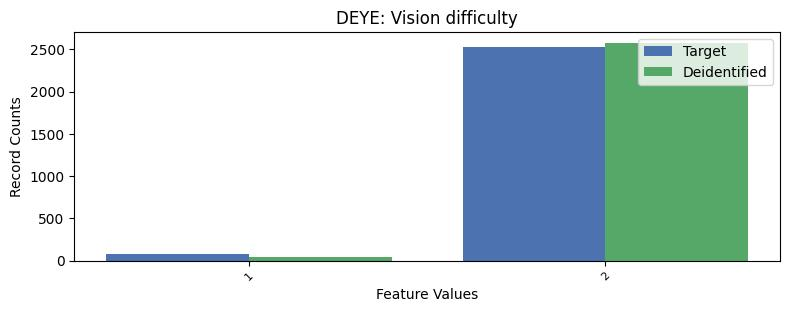

Values plotted in this chart, from the file beside it:
, DEYE, count_target, count_deidentified
0, 2, 2531, 2575
1, 1, 81, 45
